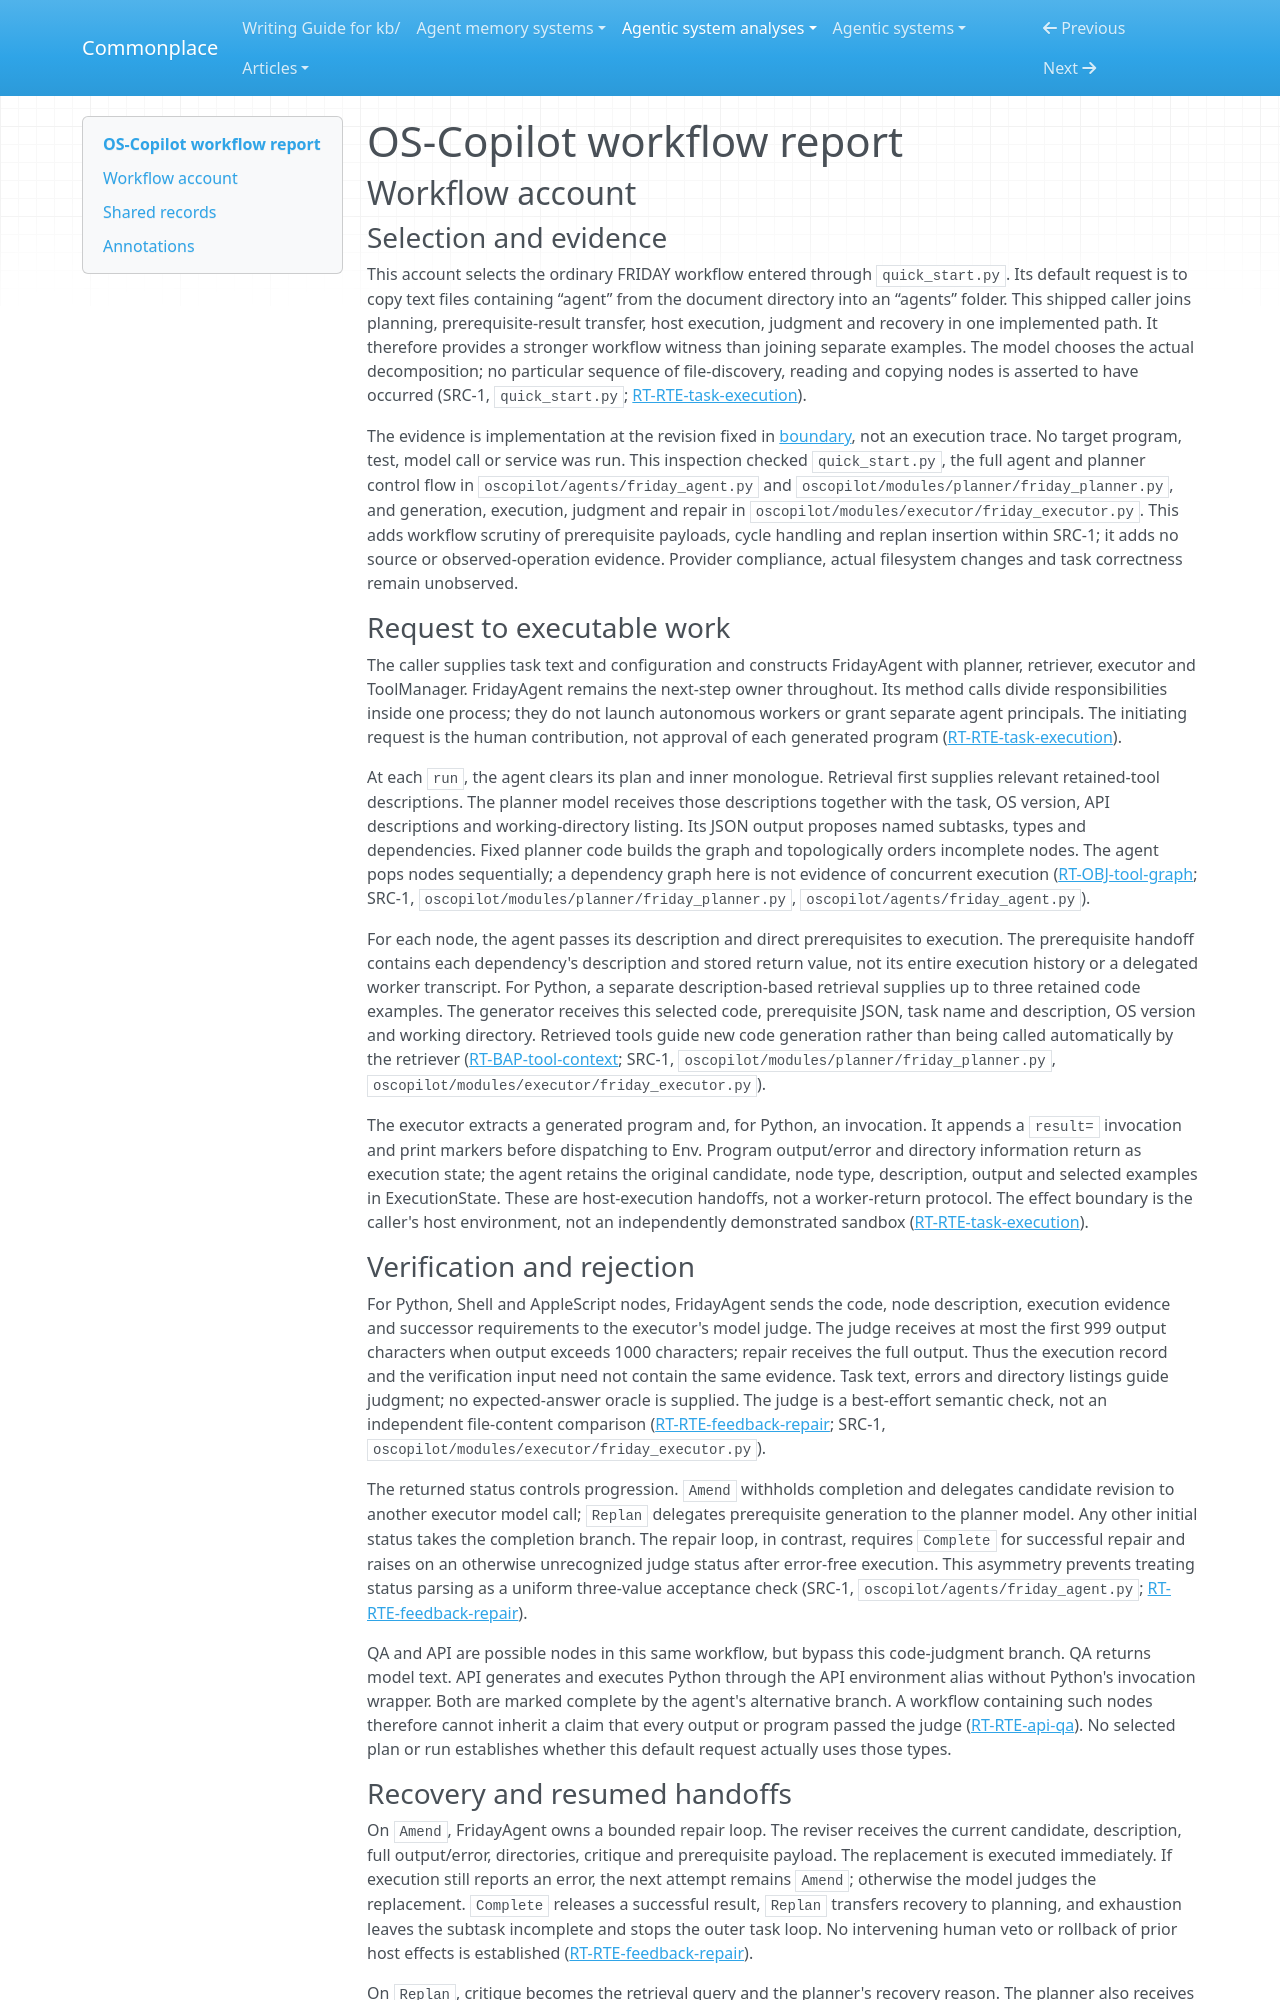

repository: zby/commonplace · page: agentic-system-analyses/retained/os-copilot--os-copilot/workflow/index.html · generator: mkdocs

---
type: agentic-system-analyses/types/agentic-system-workflow-report.md
description: "OS-Copilot workflow account tracing the shipped FRIDAY request through dependency handoffs, execution, repair and delivery limits."
run-id: AAS-2026-10-16-os-copilot-7cef03148c53-01
reviewed-boundary: "f720af8807e49a92dda64572d2c6bc6c0ac7ee7e"
---

# OS-Copilot workflow report

## Workflow account

### Selection and evidence

This account selects the ordinary FRIDAY workflow entered through `quick_start.py`. Its default request is to copy text files containing “agent” from the document directory into an “agents” folder. This shipped caller joins planning, prerequisite-result transfer, host execution, judgment and recovery in one implemented path. It therefore provides a stronger workflow witness than joining separate examples. The model chooses the actual decomposition; no particular sequence of file-discovery, reading and copying nodes is asserted to have occurred (SRC-1, `quick_start.py`; [RT-RTE-task-execution](runtime.md#rt-rte-task-execution)).

The evidence is implementation at the revision fixed in [boundary](boundary.md), not an execution trace. No target program, test, model call or service was run. This inspection checked `quick_start.py`, the full agent and planner control flow in `oscopilot/agents/friday_agent.py` and `oscopilot/modules/planner/friday_planner.py`, and generation, execution, judgment and repair in `oscopilot/modules/executor/friday_executor.py`. This adds workflow scrutiny of prerequisite payloads, cycle handling and replan insertion within SRC-1; it adds no source or observed-operation evidence. Provider compliance, actual filesystem changes and task correctness remain unobserved.

### Request to executable work

The caller supplies task text and configuration and constructs FridayAgent with planner, retriever, executor and ToolManager. FridayAgent remains the next-step owner throughout. Its method calls divide responsibilities inside one process; they do not launch autonomous workers or grant separate agent principals. The initiating request is the human contribution, not approval of each generated program ([RT-RTE-task-execution](runtime.md#rt-rte-task-execution)).

At each `run`, the agent clears its plan and inner monologue. Retrieval first supplies relevant retained-tool descriptions. The planner model receives those descriptions together with the task, OS version, API descriptions and working-directory listing. Its JSON output proposes named subtasks, types and dependencies. Fixed planner code builds the graph and topologically orders incomplete nodes. The agent pops nodes sequentially; a dependency graph here is not evidence of concurrent execution ([RT-OBJ-tool-graph](runtime.md#rt-obj-tool-graph); SRC-1, `oscopilot/modules/planner/friday_planner.py`, `oscopilot/agents/friday_agent.py`).

For each node, the agent passes its description and direct prerequisites to execution. The prerequisite handoff contains each dependency's description and stored return value, not its entire execution history or a delegated worker transcript. For Python, a separate description-based retrieval supplies up to three retained code examples. The generator receives this selected code, prerequisite JSON, task name and description, OS version and working directory. Retrieved tools guide new code generation rather than being called automatically by the retriever ([RT-BAP-tool-context](runtime.md#rt-bap-tool-context); SRC-1, `oscopilot/modules/planner/friday_planner.py`, `oscopilot/modules/executor/friday_executor.py`).

The executor extracts a generated program and, for Python, an invocation. It appends a `result=` invocation and print markers before dispatching to Env. Program output/error and directory information return as execution state; the agent retains the original candidate, node type, description, output and selected examples in ExecutionState. These are host-execution handoffs, not a worker-return protocol. The effect boundary is the caller's host environment, not an independently demonstrated sandbox ([RT-RTE-task-execution](runtime.md#rt-rte-task-execution)).
